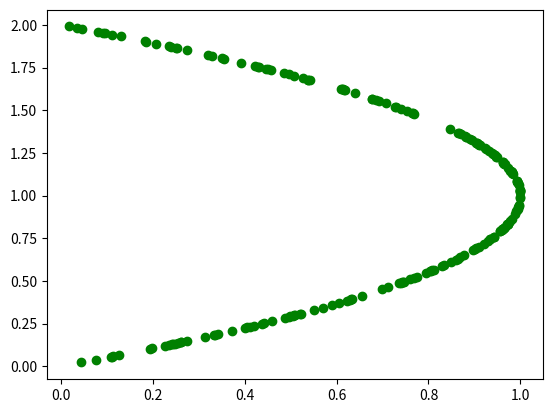

Here is the Python script that generated this plot: (Note: this script raises an exception after producing the figure.)
# import necessary packages
import numpy as np
import numpy.linalg
import numpy.matlib
import scipy
from scipy import special
import math
import matplotlib.pyplot as plt
#from mpl_toolkits.mplot3d import Axes3D
#fig = plt.figure()
#ax = fig.add_subplot(111, projection='3d')
#ax.scatter(x, y, z, c='r', marker='o')

# number of points on the curve to use
t = 200

# 2*rb is the side length of each box
# for now, the box sizes are the same
rb = 0.125

# x,y is the position of the bottom left hand corner of the box
# change these to get different boxes
x1 = 0
y1 = 0
x2 = 0.5
y2 = 0.25

# c is the center of each box
c1 = [rb + x1, rb + y1]
c2 = [rb + x2, rb + y2]


# initialize vectors/matrices
r = np.zeros(shape=(t,1))
z = np.zeros(shape=(t,1))
box1 = np.zeros(shape=(t,2))
box2 = np.zeros(shape=(t,2))

# create source points on the curve x + (y-1)^2 = 1
for i in range(t):
  z[i] = np.random.uniform(0,2)
  r[i] = -np.power(z[i],2)+2*z[i]

# plot of points on the curve
plt.scatter(r,z,color='green')

# create boxes around some points on the curve
for i in range(t):
  if x1<r[i]<x1+2*rb and y1<z[i]<y1+2*rb:
    box1[i] = [r[i],z[i]]
  if x2<r[i]<x2+2*rb and y2<z[i]<y2+2*rb:
    box2[i] = r[i],z[i]

sources1 = box1[box1[:,1] != 0]
sources2 = box2[box2[:,1] != 0]

N1 = len(sources1)
N2 = len(sources2)

#print(box1)
#print(box2)
#print(N1)
#print(N2)

# p is the number of discretization points on the surfaces
p = (N1+N2)

# create some density for each source. Ying says this is "given"
# note: I wasn't sure what to put as these values
# just did random integers from 0 to 10
phi1 = np.random.randint(10, size=(N1,1))
phi2 = np.random.randint(10, size=(N2,1))

# initialize coordinate vectors
# box 1 sources
rs1 = np.zeros(shape=(N1,1))
zs1 = np.zeros(shape=(N1,1))
# box 1 check surface
rc1 = np.zeros(shape=(p,1))
zc1 = np.zeros(shape=(p,1))
# box 1 equiv surface
rq1 = np.zeros(shape=(p,1))
zq1 = np.zeros(shape=(p,1))
# box 2 sources
rs2 = np.zeros(shape=(N2,1))
zs2 = np.zeros(shape=(N2,1))
# box 2 check surface
rc2 = np.zeros(shape=(p,1))
zc2 = np.zeros(shape=(p,1))
# box 3 equiv surface
rq2 = np.zeros(shape=(p,1))
zq2 = np.zeros(shape=(p,1))

# initiate kernel matrices
K1 = np.zeros(shape=(p,N1))
K2 = np.zeros(shape=(p,N2))
K3 = np.zeros(shape=(p,p))
K4 = np.zeros(shape=(p,p))
K5 = np.zeros(shape=(p,p))
K6 = np.zeros(shape=(p,p))

# initialize upward check potential vectors
q1u = np.zeros(shape=(p,1))
q2u = np.zeros(shape=(p,1))

# initialize downward check potential vectors
q1d = np.zeros(shape=(p,1))

# break down source points into source coordinate vectors
for i in range(0,N1):
  rs1[i] = sources1[i,0]
  zs1[i] = sources1[i,1]

for i in range(0,N2):
  rs2[i] = sources2[i,0]
  zs2[i] = sources2[i,1]

# create discretization points on surfaces
# define surface constant
d=0.1
# radii for surfaces
radius1 = (4-math.sqrt(2)-2*d)*rb
radius2 = (math.sqrt(2)+d)*rb

# box 1 upward check surface and downward equivalent surface points
for i in range(0,p):
  rc1[i] = radius1 * math.cos(math.pi*2 * i/p) + c1[0]
  zc1[i] = radius1 * math.sin(math.pi*2 * i/p) + c1[1]

# box 1 upward equivalent surface and downward check surface points
for i in range(0,p):
  rq1[i] = radius2 * math.cos(math.pi*2 * i/p) + c1[0]
  zq1[i] = radius2 * math.sin(math.pi*2 * i/p) + c1[1]

# box 2 upward check surface and downward equivalent surface points
for i in range(0,p):
  rc2[i] = radius1 * math.cos(math.pi*2 * i/p) + c2[0]
  zc2[i] = radius1 * math.sin(math.pi*2 * i/p) + c2[1]

# box 2 upward equivalent surface and downward check surface points
for i in range(0,p):
  rq2[i] = radius2 * math.cos(math.pi*2 * i/p) + c2[0]
  zq2[i] = radius2 * math.sin(math.pi*2 * i/p) + c2[1]

# check that this is actually points in a box with a circle around it
# sources
plt.scatter(rs1,zs1,color='black')
plt.scatter(rs2,zs2,color='black')
# upward equivalent surfaces
plt.scatter(rq1,zq1,color='red')
plt.scatter(rq2,zq2,color='red')
# upward check surfaces
plt.scatter(rc1,zc1,color='blue')
plt.scatter(rc2,zc2,color='blue')
#plt.show()
# uncomment the line above to show the plot
# to continue the program after the plot, you must close the plot window

# calculate kernel matrices

special = scipy.special.lqn(1/2,2)
print(special)

# green's function at rt1,zt1 on the upward check surface and rs1,zs1 sources
# p x N1 matrix, used to compute up check potential for box 1
for i in range(0,p):
  for j in range(0,N1):
    K1[i,j] = 1/(4*math.pi*np.sqrt(np.square(rc1[i])+np.square(rs1[j])
    -2*rc1[i]*rs1[j]+np.square(zc1[i]-zs1[j])))

# green's function at rt2,zt2 on the upward check surface and rs2,zs2 sources
# p x N2 matrix, used to find up check potential for box 2
#for i in range(0,p):
#  for j in range(0,N2):
#    K2[i,j] = (1/(2*math.pi))*np.log(math.sqrt(np.square(rc2[i]-rs2[j])+
#    np.square(zc2[i]-zs2[j])))

# green's function at rc1,zc1 on up check surf & rq1,zq1 on up equiv surface
# p x p matrix, used to solve integral eqn for up equiv density of box 1
#for i in range(0,p):
#  for j in range(0,p):
#    K3[i,j] = (1/(2*math.pi))*np.log(math.sqrt(np.square(rc1[i]-rq1[j])+
#    np.square(zc1[i]-zq1[j])))

# green's function at rt2,zt2 on up check surf & rq2,zq2 on up equiv surface
# p x p matrix, used to solve integral eqn for up equiv density of box 2
#for i in range(0,p):
#  for j in range(0,p):
#    K4[i,j] = (1/(2*math.pi))*np.log(math.sqrt(np.square(rc2[i]-rq2[j])+
#    np.square(zc2[i]-zq2[j])))

# green's function at rq1,zq1 on down check surf & rq2,zq2 on up equiv surface
# p x p matrix, used to find down check potential for box 1
#for i in range(0,p):
#  for j in range(0,p):
#    K5[i,j] = (1/(2*math.pi))*np.log(math.sqrt(np.square(rq1[i]-rq2[j])+
#    np.square(zq1[i]-zq2[j])))

# green's function at rq1,zq1 on down check surf & rt1,zt1 on down equiv surf
# p x p matrix, used to solve integral eqn for down equiv density of box 1
#for i in range(0,p):
#  for j in range(0,p):
#    K6[i,j] = (1/(2*math.pi))*np.log(math.sqrt(np.square(rq1[i]-rc1[j])+
#    np.square(zq1[i]-zc1[j])))

# now solve for the upward check potentials
# q = K*phi
#q1u = np.dot(K1,phi1)
#q2u = np.dot(K2,phi2)

# now use Tikhonov regularization
# regularization parameter
#alpha = np.power(10,-12)
# identity matrix
#I = np.matlib.identity(p)
# solve the integral eq'n for the upward equivalent densities
#eqd1u = (p/(2*math.pi*radius2))*np.dot(np.dot(np.linalg.inv(alpha*I +
#np.dot(np.matrix.transpose(K3),K3)),np.matrix.transpose(K3)),q1u)

#eqd2u = (p/(2*math.pi*radius2))*np.dot(np.dot(np.linalg.inv(alpha*I +
#np.dot(np.matrix.transpose(K4),K4)),np.matrix.transpose(K4)),q2u)

# now for the M2L translation operator
# if box 2 is in the far field of box 1
# that is, use box 2 upward equiv density to find
# the downward equivalent density of box 1

# compute the downward check potential for box 1
#q1d = np.dot(K5,eqd2u)

# then compute the downward equivalent density again using Tikhonov
#eqd1d = (p/(2*math.pi*radius1))*np.dot(np.dot(np.linalg.inv(alpha*I +
#np.dot(np.matrix.transpose(K6),K6)),np.matrix.transpose(K6)),q1d)

# I glossed over our use of it, but the M2L operator is a matrix:
# (p/(2*math.pi*radius1))*[(alpha*I + K6^T*K6)^(-1)]*K6^T*K5

#M2L = (p/(2*math.pi*radius1))*np.dot(np.dot(np.linalg.inv(alpha*I +
#np.dot(np.matrix.transpose(K6),K6)),np.matrix.transpose(K6)),K5)

#print(M2L)
